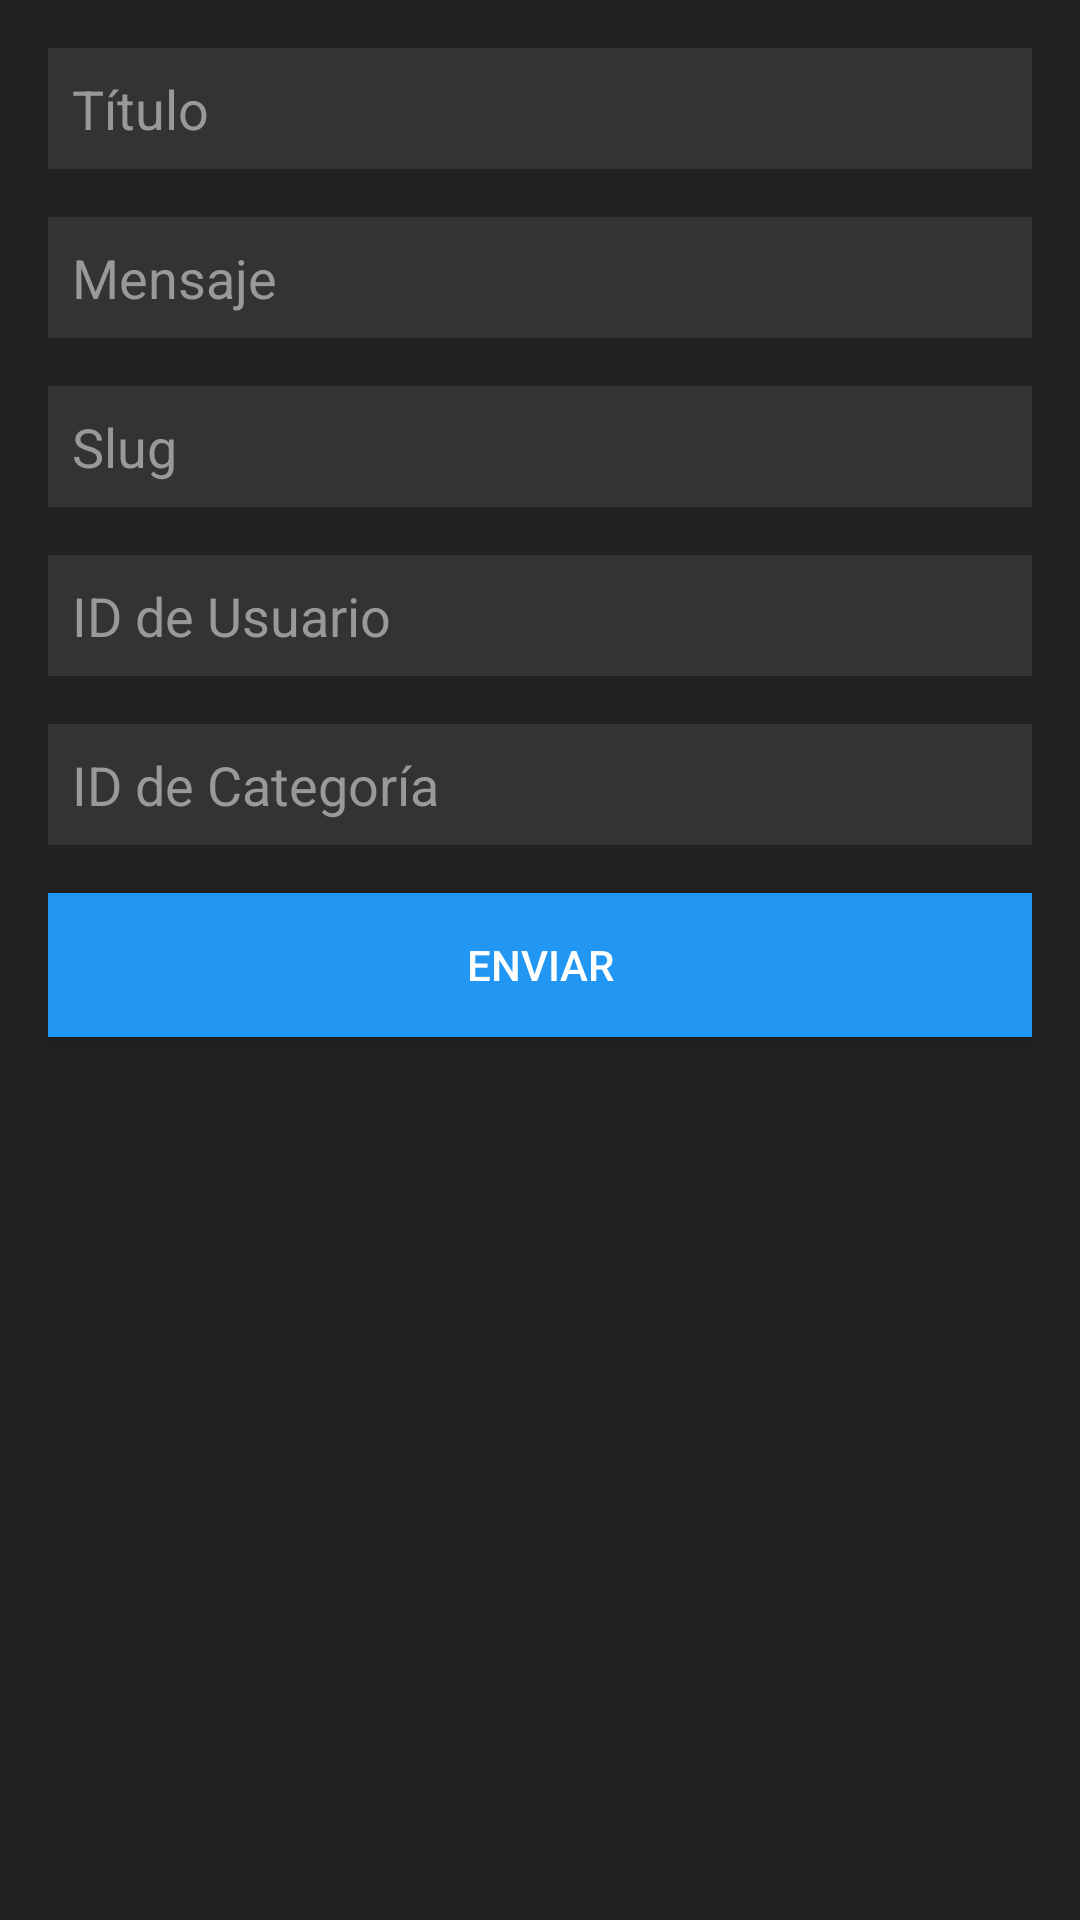

Write the Android layout XML for this screen, with the resource values it uses.
<!-- AndroidManifest.xml: application theme Theme.Upp_jobs -->
<!-- res/layout/activity_crearnuevopost.xml -->
<?xml version="1.0" encoding="utf-8"?>
<LinearLayout xmlns:android="http://schemas.android.com/apk/res/android"
    android:layout_width="match_parent"
    android:layout_height="match_parent"
    android:orientation="vertical"
    android:padding="16dp"
    android:background="#212121">

    <EditText
        android:id="@+id/editTextTitle"
        android:layout_width="match_parent"
        android:layout_height="wrap_content"
        android:hint="Título"
        android:textColor="#ffffff"
        android:background="#333333"
        android:padding="8dp"
        android:textColorHint="#999999" />

    <EditText
        android:id="@+id/editTextMessage"
        android:layout_width="match_parent"
        android:layout_height="wrap_content"
        android:hint="Mensaje"
        android:textColor="#ffffff"
        android:background="#333333"
        android:padding="8dp"
        android:textColorHint="#999999"
        android:layout_marginTop="16dp" />

    <EditText
        android:id="@+id/editTextSlug"
        android:layout_width="match_parent"
        android:layout_height="wrap_content"
        android:hint="Slug"
        android:textColor="#ffffff"
        android:background="#333333"
        android:padding="8dp"
        android:textColorHint="#999999"
        android:layout_marginTop="16dp" />

    <EditText
        android:id="@+id/editTextUserId"
        android:layout_width="match_parent"
        android:layout_height="wrap_content"
        android:hint="ID de Usuario"
        android:textColor="#ffffff"
        android:background="#333333"
        android:padding="8dp"
        android:textColorHint="#999999"
        android:layout_marginTop="16dp" />

    <EditText
        android:id="@+id/editTextCategoryId"
        android:layout_width="match_parent"
        android:layout_height="wrap_content"
        android:hint="ID de Categoría"
        android:textColor="#ffffff"
        android:background="#333333"
        android:padding="8dp"
        android:textColorHint="#999999"
        android:layout_marginTop="16dp" />

    <Button
        android:id="@+id/btnEnviarPost"
        android:layout_width="match_parent"
        android:layout_height="wrap_content"
        android:text="Enviar"
        android:background="@color/blue"
        android:textColor="#ffffff"
        android:layout_marginTop="16dp" />
</LinearLayout>
<!-- resources referenced by this layout -->
<resources>
  <color name="blue">#2196F3</color>
  <style name="Theme.Upp_jobs" parent="Theme.AppCompat.Light.NoActionBar">
          
          <item name="colorPrimary">@color/white</item>
          <item name="colorPrimaryDark">@color/teal_200</item>
          <item name="colorAccent">@color/teal_700</item>
          
      </style>
  <color name="white">#FFFFFFFF</color>
  <color name="teal_200">#FF03DAC5</color>
  <color name="teal_700">#FF018786</color>
</resources>
